The GitHub repository AfonsoScheufele/Computer-Vision-Inspection-System contains a labelled image folder "data" with 2 categories: defect, normal. Examples follow, each with its label.

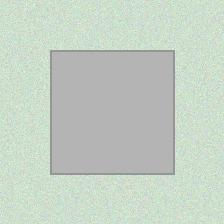
Label: normal

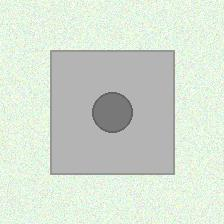
Label: defect

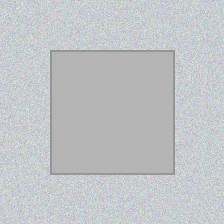
Label: normal

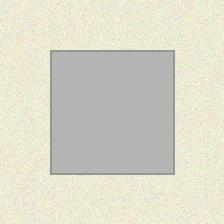
Label: normal

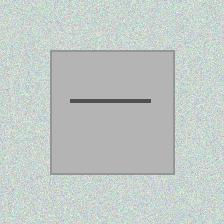
Label: defect

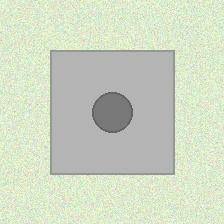
Label: defect
